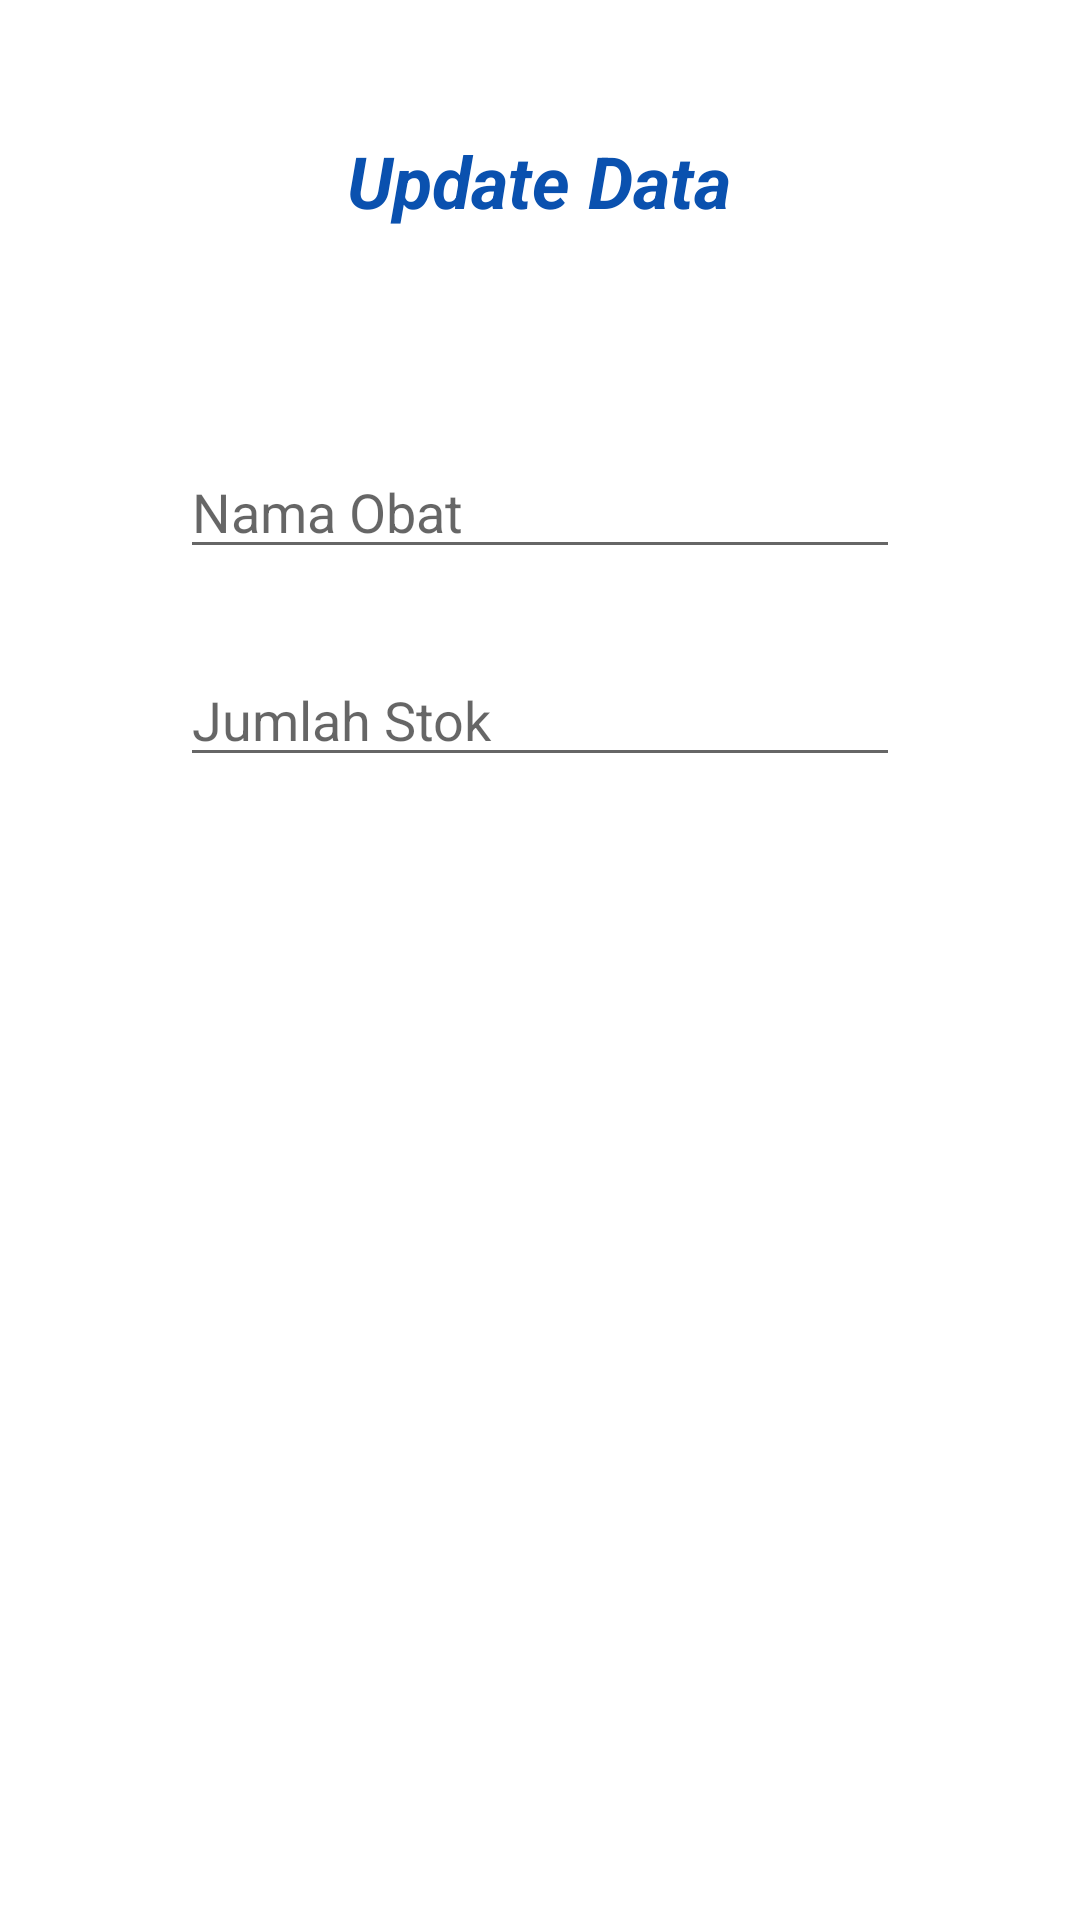

Here is an Android app screen rendered from its layout file. Give the layout XML and the strings, colors and styles it references.
<!-- AndroidManifest.xml: application theme Theme.ListMedicine -->
<!-- res/layout/update.xml -->
<?xml version="1.0" encoding="utf-8"?>
<androidx.constraintlayout.widget.ConstraintLayout xmlns:android="http://schemas.android.com/apk/res/android"
    xmlns:app="http://schemas.android.com/apk/res-auto"
    xmlns:tools="http://schemas.android.com/tools"
    android:layout_width="match_parent"
    android:layout_height="match_parent">

    <TextView
        android:id="@+id/tvUpdate"
        android:layout_width="wrap_content"
        android:layout_height="wrap_content"
        android:layout_marginTop="44dp"
        android:text="Update Data"
        android:textColor="#0A51AF"
        android:textColorHint="#0A51AF"
        android:textSize="24sp"
        android:textStyle="bold|italic"
        app:layout_constraintEnd_toEndOf="parent"
        app:layout_constraintHorizontal_bias="0.498"
        app:layout_constraintStart_toStartOf="parent"
        app:layout_constraintTop_toTopOf="parent" />
    <EditText
        android:id="@+id/inputNama"
        android:layout_width="0dp"
        android:layout_height="wrap_content"
        android:layout_marginStart="60dp"
        android:layout_marginTop="72dp"
        android:layout_marginEnd="60dp"
        android:ems="10"
        android:inputType="text"
        android:hint="Nama Obat"
        app:layout_constraintEnd_toEndOf="parent"
        app:layout_constraintHorizontal_bias="0.0"
        app:layout_constraintStart_toStartOf="parent"
        app:layout_constraintTop_toBottomOf="@+id/tvUpdate" />
    <EditText
        android:id="@+id/inputStok"
        android:layout_width="0dp"
        android:layout_height="wrap_content"
        android:layout_marginStart="60dp"
        android:layout_marginTop="28dp"
        android:layout_marginEnd="60dp"
        android:ems="10"
        android:inputType="textPersonName"
        android:hint="Jumlah Stok"
        app:layout_constraintEnd_toEndOf="parent"
        app:layout_constraintHorizontal_bias="0.497"
        app:layout_constraintStart_toStartOf="parent"
        app:layout_constraintTop_toBottomOf="@+id/inputNama" />
</androidx.constraintlayout.widget.ConstraintLayout>
<!-- resources referenced by this layout -->
<resources>
  <style name="Theme.ListMedicine" parent="Theme.MaterialComponents.Light.NoActionBar">
          
          <item name="colorPrimary">@color/purple_500</item>
          <item name="colorPrimaryVariant">@color/purple_700</item>
          <item name="colorOnPrimary">@color/white</item>
          
          <item name="colorSecondary">@color/teal_200</item>
          <item name="colorSecondaryVariant">@color/teal_700</item>
          <item name="colorOnSecondary">@color/black</item>
          
          <item name="android:statusBarColor" tools:targetApi="l">?attr/colorPrimaryVariant</item>
          
      </style>
  <color name="purple_500">#0A51AF</color>
  <color name="purple_700">#0A51AF</color>
  <color name="white">#FFFFFFFF</color>
  <color name="teal_200">#FF03DAC5</color>
  <color name="teal_700">#FF018786</color>
  <color name="black">#FF000000</color>
</resources>
